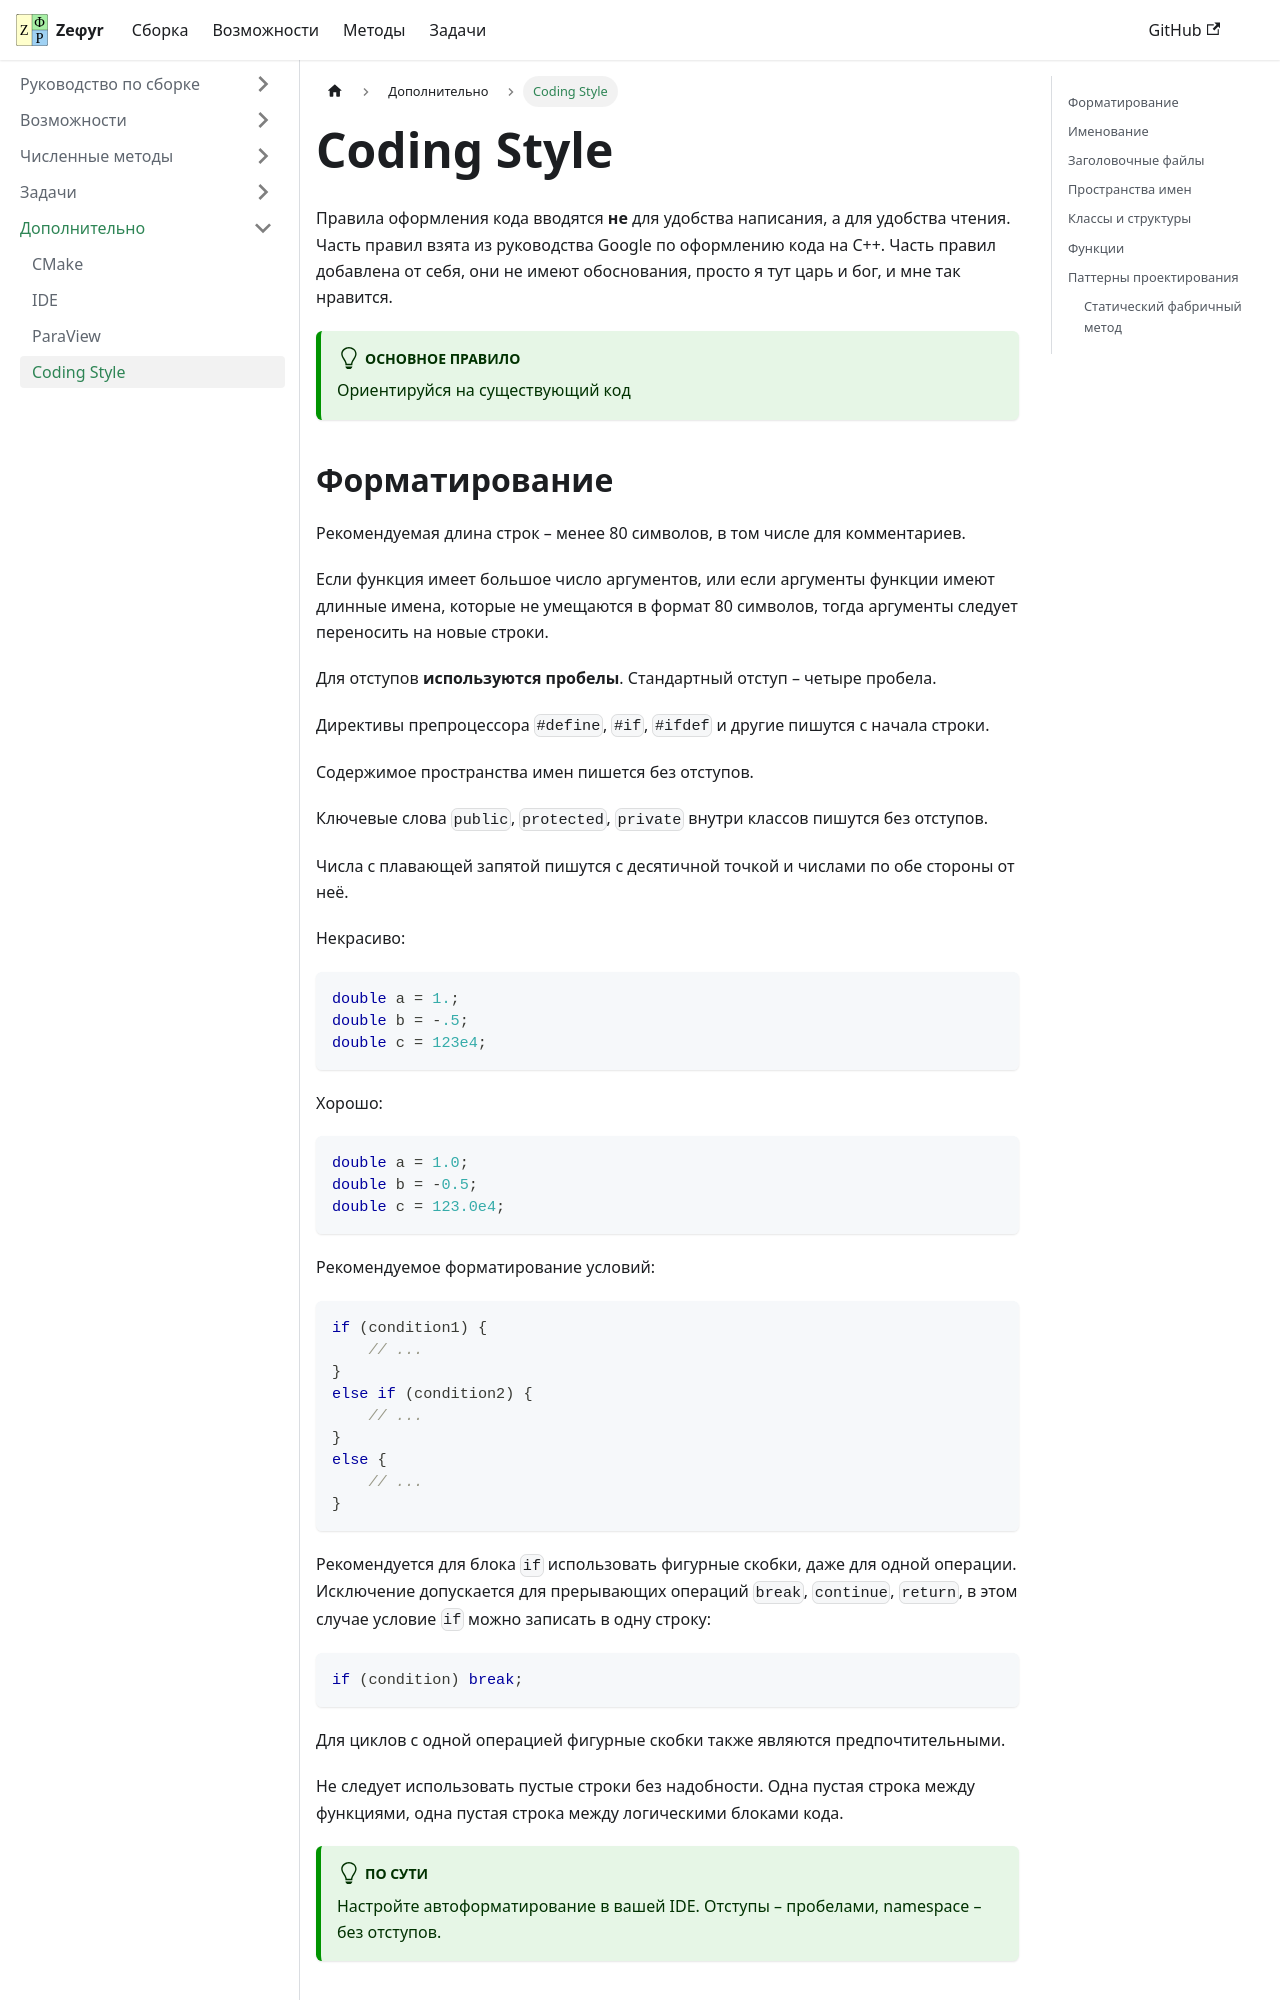

repository: SaintLuka/zephyr · page: docs/additional/coding-style.html · generator: docusaurus

---
sidebar_position: 100

description: "Рекомендации по оформлению кода"
---

# Coding Style

Правила оформления кода вводятся **не** для удобства написания, а для удобства чтения. Часть правил взята из руководства Google по оформлению кода на С++. Часть правил добавлена от себя, они не имеют обоснования, просто я тут царь и бог, и мне так нравится.

:::tip[Основное правило]

Ориентируйся на существующий код

:::


## Форматирование

Рекомендуемая длина строк – менее 80 символов, в том числе для комментариев.

Если функция имеет большое число аргументов, или если аргументы функции имеют длинные имена, которые не умещаются в формат 80 символов, тогда аргументы следует переносить на новые строки.

Для отступов **используются пробелы**. Стандартный отступ – четыре пробела.

Директивы препроцессора `#define`, `#if`, `#ifdef` и другие пишутся с начала строки.

Содержимое пространства имен пишется без отступов.

Ключевые слова `public`, `protected`, `private` внутри классов пишутся без отступов.

Числа с плавающей запятой пишутся с десятичной точкой и числами по обе стороны от неё.

Некрасиво:
```cpp
double a = 1.;
double b = -.5;
double c = 123e4;
```
Хорошо:
```cpp
double a = 1.0;
double b = -0.5;
double c = 123.0e4;
```

Рекомендуемое форматирование условий:
```cpp
if (condition1) {
    // ...
}
else if (condition2) {
    // ...
}
else {
    // ...
}
```

Рекомендуется для блока `if` использовать фигурные скобки, даже для одной операции. Исключение допускается для прерывающих операций `break`, `continue`, `return`, в этом случае условие `if` можно записать в одну строку:
```cpp
if (condition) break;
```

Для циклов с одной операцией фигурные скобки также являются предпочтительными.

Не следует использовать пустые строки без надобности. Одна пустая строка между функциями, одна пустая строка между логическими блоками кода.

:::tip[По сути]

Настройте автоформатирование в вашей IDE. Отступы – пробелами, namespace – без отступов.

:::
